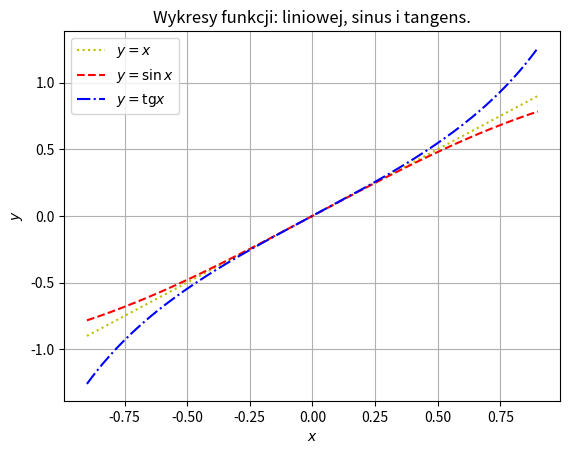

The script that saved this image: (Note: this script raises an exception after producing the figure.)
# Technologie informacyjne i komunikacyjne
# Przykłady - wizualizacja danych.
# Przykład 5. Wykreślanie funkcji - formatowanie wykresów.

import numpy as np
import matplotlib.pyplot as plt


# Pomocnicza funkcja plot - przygotowuje dane i rysuje wykresy
def plot():
   # Przygotowanie danych

   x = np.linspace(-0.9, 0.9, 200)
   y_sin = np.sin(x)
   y_tg = np.tan(x)


   # Rysowanie wykresów

   plt.plot(x, x, ":y", label = "$y = x$")
   plt.plot(x, y_sin, "--r", label = r"$y = \sin x$")
   plt.plot(x, y_tg, "-.b", label = r"$y = \mathrm{tg} x$")

   plt.grid()
   plt.xlabel("$x$")
   plt.ylabel("$y$")
   plt.title("Wykresy funkcji: liniowej, sinus i tangens.")
   plt.legend()


# Wyświetlenie rysunku na ekranie

plot()
plt.show()


# Zapis rysunku do pliku

print("Czy zapisać rysunek do pliku? Jeśli tak, podaj format (png, jpg, svg lub pdf).")
format = input()

if format.lower() == "png":
   plot()
   plt.savefig("trigplot.png", dpi = 300, transparent = True)
   print("Rysunek został zapisany w pliku trigplot.png.")
elif format.lower() == "jpg":
   plot()
   plt.savefig("trigplot.jpg", dpi = 300)
   print("Rysunek został zapisany w pliku trigplot.jpg.")
elif format.lower() == "svg":
   plot()
   plt.savefig("trigplot.svg")
   print("Rysunek został zapisany w pliku trigplot.svg.")
elif format.lower() == "pdf":
   plot()
   plt.savefig("trigplot.pdf")
   print("Rysunek został zapisany w pliku trigplot.pdf.")
else:
   print("Rysunek nie został zapisany.")